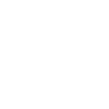
t = 0.00 s
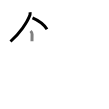
t = 2.50 s
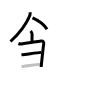
t = 5.25 s
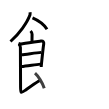
t = 7.75 s
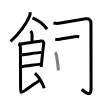
t = 10.50 s
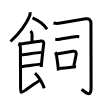
t = 13.00 s

The animated SVG that drew these frames (rendered in a browser with its animation timeline set to each time). Animation: 13 SMIL elements (animate=13); one cycle of 13.00 s.

<svg width="109px" height="109px" viewBox="0 0 px 109px" xmlns="http://www.w3.org/2000/svg" xmlns:xlink="http://www.w3.org/1999/xlink" xml:space="preserve" version="1.1"  baseProfile="full">
<path d="M30.04,12.25c0.06,0.69,0.22,1.84-0.11,2.77C27.19,22.7,19.12,33.88,10.5,41.5" style="fill:none;stroke:black;stroke-width:3;opacity:0">
  <animate attributeType="CSS" attributeName="opacity" from="0" to="1" begin="0s" dur="1s" repeatCount="Indefinite" fill="freeze" />
</path>
<path d="M32.5,17.88c5.29,2.27,11.51,6.57,14.5,11.38" style="fill:none;stroke:black;stroke-width:3;opacity:0">
  <animate attributeType="CSS" attributeName="opacity" from="0" to="1" begin="1s" dur="1s" repeatCount="Indefinite" fill="freeze" />
</path>
<path d="M30.54,31.01c0.85,0.85,1.53,2.38,1.53,3.32c0,3.54-0.08,4.66-0.08,6.95" style="fill:none;stroke:black;stroke-width:3;opacity:0">
  <animate attributeType="CSS" attributeName="opacity" from="0" to="1" begin="2s" dur="1s" repeatCount="Indefinite" fill="freeze" />
</path>
<path d="M18.45,43.51c1.3,0.49,2.51,0.54,4.11,0.27c5.35-0.92,17.36-2.57,18.4-2.72c2.29-0.32,2.98,1.17,2.77,2.63c-0.7,4.88-1.7,14.61-2.21,19.78c-0.2,2.03-0.32,3.39-0.32,3.55" style="fill:none;stroke:black;stroke-width:3;opacity:0">
  <animate attributeType="CSS" attributeName="opacity" from="0" to="1" begin="3s" dur="1s" repeatCount="Indefinite" fill="freeze" />
</path>
<path d="M21.46,54.78c4.54-0.41,14.17-1.91,19.78-2.41" style="fill:none;stroke:black;stroke-width:3;opacity:0">
  <animate attributeType="CSS" attributeName="opacity" from="0" to="1" begin="4s" dur="1s" repeatCount="Indefinite" fill="freeze" />
</path>
<path d="M21.62,66.6c4.11-0.43,12.76-1.73,18.71-2.47" style="fill:none;stroke:black;stroke-width:3;opacity:0">
  <animate attributeType="CSS" attributeName="opacity" from="0" to="1" begin="5s" dur="1s" repeatCount="Indefinite" fill="freeze" />
</path>
<path d="M18.87,44.01c0.87,0.87,1.53,2.24,1.53,3.49c0,0.93,0.17,36.93,0.17,39.22c0,6.78,0.34,6.65,4.56,3.66C29.88,87,34,84,39.25,80.75" style="fill:none;stroke:black;stroke-width:3;opacity:0">
  <animate attributeType="CSS" attributeName="opacity" from="0" to="1" begin="6s" dur="1s" repeatCount="Indefinite" fill="freeze" />
</path>
<path d="M35,73.12c2.94,2.62,7.57,9.6,9.25,15.12" style="fill:none;stroke:black;stroke-width:3;opacity:0">
  <animate attributeType="CSS" attributeName="opacity" from="0" to="1" begin="7s" dur="1s" repeatCount="Indefinite" fill="freeze" />
</path>
<path d="M53.5,22.98c2.45,0.64,4.7,0.53,7.14,0.1c10.16-1.81,24.08-4.2,25-4.33c3.36-0.49,5.31,1.13,5.31,4.54c0,5.84,0.15,59.18,0.15,64.59c0,9.13-4.35,5.63-9.47,1.56" style="fill:none;stroke:black;stroke-width:3;opacity:0">
  <animate attributeType="CSS" attributeName="opacity" from="0" to="1" begin="8s" dur="1s" repeatCount="Indefinite" fill="freeze" />
</path>
<path d="M55.25,39.29c1.87,0.21,3.11,0.1,4.54-0.12c3.99-0.61,10.83-1.85,14.96-2.39c1.51-0.2,2.98-0.37,4.49-0.07" style="fill:none;stroke:black;stroke-width:3;opacity:0">
  <animate attributeType="CSS" attributeName="opacity" from="0" to="1" begin="9s" dur="1s" repeatCount="Indefinite" fill="freeze" />
</path>
<path d="M55.15,52.37c0.8,0.8,1.23,2.15,1.37,3.11c0.72,4.9,1.22,7.7,1.62,12.05c0.09,1.02,0.18,2.02,0.27,2.97" style="fill:none;stroke:black;stroke-width:3;opacity:0">
  <animate attributeType="CSS" attributeName="opacity" from="0" to="1" begin="10s" dur="1s" repeatCount="Indefinite" fill="freeze" />
</path>
<path d="M57.06,53.99c5.17-0.89,10.19-1.86,15.57-2.71c2.52-0.4,3.99,0.6,3.57,3.03c-0.72,4.09-1.07,5.64-2.4,11.56" style="fill:none;stroke:black;stroke-width:3;opacity:0">
  <animate attributeType="CSS" attributeName="opacity" from="0" to="1" begin="11s" dur="1s" repeatCount="Indefinite" fill="freeze" />
</path>
<path d="M59.39,68.59c2.77-0.43,8.52-0.8,13.65-1.51c1.37-0.19,1.96-0.33,3.05-0.21" style="fill:none;stroke:black;stroke-width:3;opacity:0">
  <animate attributeType="CSS" attributeName="opacity" from="0" to="1" begin="12s" dur="1s" repeatCount="Indefinite" fill="freeze" />
</path>
</svg>
